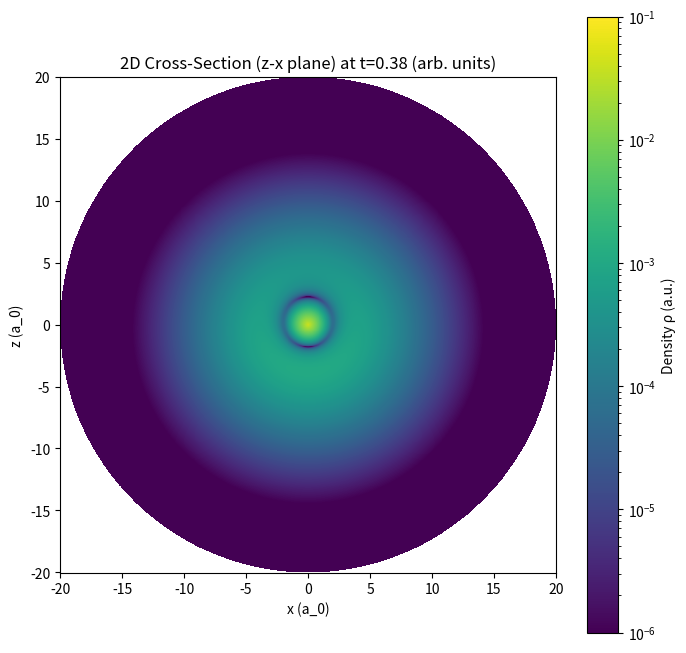

Write the Python code that produced this figure. (Note: this script raises an exception after producing the figure.)
import numpy as np
import matplotlib.pyplot as plt
import matplotlib.animation as animation
from matplotlib.colors import LogNorm

# Radial wavefunctions
def R20(r):
    return (1 / np.sqrt(2)) * (1 - 0.5 * r) * np.exp(-0.5 * r)

def R21(r):
    return (1 / np.sqrt(24)) * r * np.exp(-0.5 * r)

# Density function rho(r, theta, t)
def rho(r, theta, t, omega=1.0):
    alpha = omega * t / 2.0
    cos_a2 = np.cos(alpha)**2
    sin_a2 = np.sin(alpha)**2
    sin_wt = np.sin(omega * t)
    r20 = R20(r)
    r21 = R21(r)
    density = (1 / (4 * np.pi)) * (cos_a2 * r20**2 + sin_a2 * r21**2 + sin_wt * r20 * r21 * np.cos(theta))
    return np.clip(density, 1e-10, None)  # Safe for log

# Animation parameters
omega = 1.0
num_frames = 100
r_max = 20.0
grid_size = 2000
num_cycles = 3

# Precompute grid
x = np.linspace(-r_max, r_max, grid_size)
z = np.linspace(-r_max, r_max, grid_size)
X, Z = np.meshgrid(x, z)
R = np.sqrt(X**2 + Z**2)
Theta = np.arccos(Z / (R + 1e-10))
mask = R <= r_max

# Setup figure
fig, ax = plt.subplots(figsize=(8, 8))
density = np.full_like(X, 0.0)
density[mask] = rho(R[mask], Theta[mask], 0, omega)
pcm = ax.pcolormesh(X, Z, density, cmap='viridis', norm=LogNorm(vmin=1e-6, vmax=0.1), shading='auto')
cbar = fig.colorbar(pcm, ax=ax, label='Density ρ (a.u.)')
ax.set_xlabel('x (a_0)')
ax.set_ylabel('z (a_0)')
ax.set_title('2D Cross-Section (z-x plane) at t=0')
ax.set_aspect('equal')

def update(frame):
    t = frame * (2 * np.pi * num_cycles / num_frames)
    density = np.full_like(X, 0.0)
    density[mask] = rho(R[mask], Theta[mask], t, omega)
    pcm.set_array(density)
    ax.set_title(f'2D Cross-Section (z-x plane) at t={t:.2f} (arb. units)')
    return [pcm]

ani = animation.FuncAnimation(fig, update, frames=num_frames, interval=100, repeat=True, blit=True)

# Save animation
ani.save('stark_2d_animation2.mp4', writer='ffmpeg', fps=30, dpi=500)

plt.show()